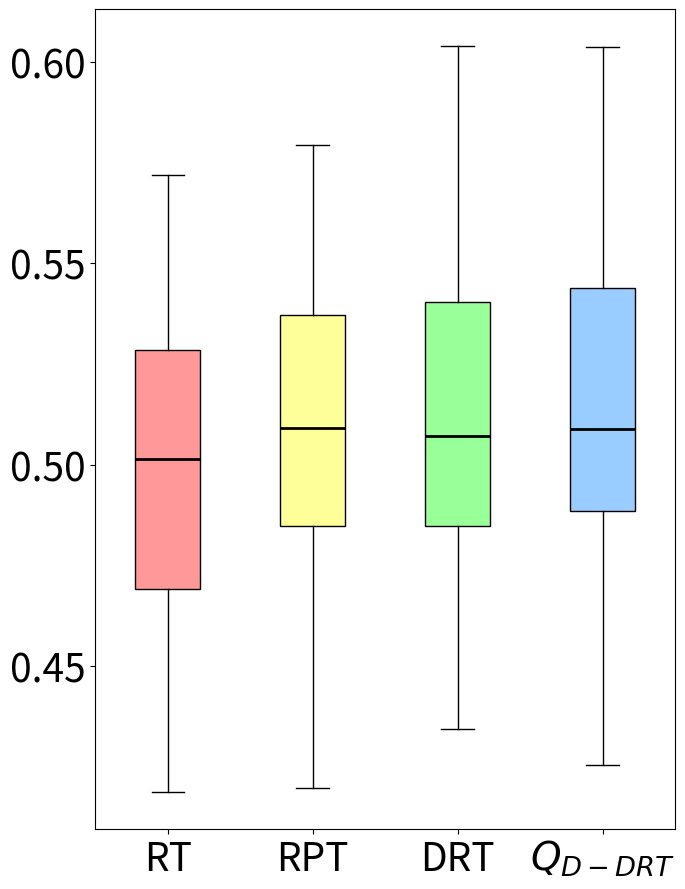

Here is the Python script that generated this plot:
import matplotlib.pyplot as plt
import statistics

# 数据部分
data1 = [0.5057478632478632, 0.5081, 0.5012500000000001, 0.46773333333333333, 0.5651923076923077, 0.4280284552845529, 0.48654166666666665, 0.5502777777777778, 0.5350675675675676, 0.4995833333333334, 0.4849, 0.48078828828828835, 0.5108333333333334, 0.49880434782608696, 0.4502777777777778, 0.5288750000000001, 0.5719444444444445, 0.49245833333333333, 0.4328409090909091, 0.5211036036036036, 0.5516145833333333, 0.5235, 0.5256904761904763, 0.4842901234567901, 0.5336842105263159, 0.5133888888888889, 0.5018089430894309, 0.5352450980392157, 0.46128048780487807, 0.532625, 0.4687393162393163, 0.47807017543859653, 0.5284803921568627, 0.41888211382113827, 0.4595325203252033, 0.5514189189189189, 0.44218253968253973, 0.513859649122807, 0.4603947368421053, 0.46939922480620155] # 第一段数据
data2 = [0.48034722222222226, 0.4983771929824562, 0.5594259259259259, 0.48573129251700686, 0.5243390804597702, 0.5519444444444445, 0.4197222222222222, 0.5054457364341086, 0.5479421768707483, 0.4900641025641026, 0.5126162790697675, 0.45787037037037037, 0.49710784313725487, 0.49916666666666665, 0.5291260162601626, 0.5682037037037037, 0.5611524822695035, 0.5293217054263566, 0.5152235772357724, 0.4485992907801418, 0.5372660818713451, 0.5530666666666667, 0.46511437908496733, 0.4997348484848485, 0.48213768115942035, 0.44720370370370377, 0.4915404040404041, 0.5371511627906976, 0.49170634920634926, 0.4320833333333334, 0.5792559523809524, 0.43556201550387597, 0.538462962962963, 0.5357795698924731, 0.447962962962963, 0.523563829787234, 0.5583730158730159, 0.49217320261437913, 0.5164772727272727, 0.5142948717948718]  # 第二段数据
data3 = [0.49620486366986, 0.5495291902071564, 0.5295235913879982, 0.5892120934493816, 0.44417833456153283, 0.43453389830508476, 0.48967642526964555, 0.5143260694108152, 0.47118644067796606, 0.5120090946672179, 0.45304314329738055, 0.4435409986257444, 0.5012159174649964, 0.4872881355932203, 0.4965510445407962, 0.5628813559322035, 0.5051617873651773, 0.5442520265291084, 0.5392952720785014, 0.5450693374422189, 0.4906385494678754, 0.4875517890772128, 0.4987583760346866, 0.5346275128104061, 0.509115336916081, 0.543427035965275, 0.6038026944806607, 0.5461755758365928, 0.480343116990492, 0.5298840321141838, 0.5262711864406779, 0.4699354317998386, 0.5222787193973635, 0.5759755616870319, 0.5250723439437784, 0.4861325115562403, 0.4447387005649717, 0.557015065913371, 0.4664164648910411, 0.4537357315807679]  # 第三段数据
data4 = [0.5087089794446449, 0.5433577645442053, 0.5474576271186441, 0.536633281972265, 0.5426685061095783, 0.49187680859859445, 0.6036288570186876, 0.4825047080979284, 0.5557875155022738, 0.5084299732381803, 0.5571112748710392, 0.49402319357716323, 0.46578154425612056, 0.49686809137803983, 0.48216486902927574, 0.5059322033898306, 0.5452459694088467, 0.49822804314329733, 0.5092372881355933, 0.5687680859859446, 0.4254661016949152, 0.5402427851580394, 0.5434463276836159, 0.4786252354048964, 0.43858757062146886, 0.5136064030131827, 0.46682513435303846, 0.5001773748521877, 0.5068952234206472, 0.4510015408320493, 0.5469733656174335, 0.5353352984524687, 0.55, 0.4509745762711865, 0.4903831982313928, 0.5398305084745763, 0.5738559322033898, 0.4786864406779661, 0.5243183492999264, 0.5761726448561293]  # 第四段数据

# 计算方差
variance1 = statistics.variance(data1)
variance2 = statistics.variance(data2)
variance3 = statistics.variance(data3)
variance4 = statistics.variance(data4)

# 打印方差值
print("Data1 Variance:", variance1)
print("Data2 Variance:", variance2)
print("Data3 Variance:", variance3)
print("Data4 Variance:", variance4)

mean1 = statistics.mean(data1)
mean2 = statistics.mean(data2)
mean3 = statistics.mean(data3)
mean4 = statistics.mean(data4)

# 打印平均值
print("Data1 Mean:", mean1)
print("Data2 Mean:", mean2)
print("Data3 Mean:", mean3)
print("Data4 Mean:", mean4)

# 创建箱线图，设置图形大小为6x9英寸
fig, ax = plt.subplots(figsize=(7,9))

# 绘制箱线图，设置patch_artist=True以允许填充箱体颜色
bp = ax.boxplot([data1, data2, data3, data4], patch_artist=True, medianprops=dict(color='black', linewidth=2))

# 自定义每个箱体的颜色
colors = ['#FF9999', '#FFFF99', '#99FF99', '#99CCFF']
for patch, color in zip(bp['boxes'], colors):
    patch.set_facecolor(color)

# 设置x轴和y轴的标签，增大字体大小
ax.set_xticklabels(['RT', 'RPT', 'DRT', '$Q_{D-DRT}$'], fontsize=28)
ax.tick_params(axis='y', labelsize=28)  # 增大y轴字体大小

# 设置y轴的具体刻度值
ax.set_yticks([0.45, 0.5, 0.55, 0.6])

plt.tight_layout()

# 关闭坐标轴的网格线
ax.grid(False)

plt.show()
